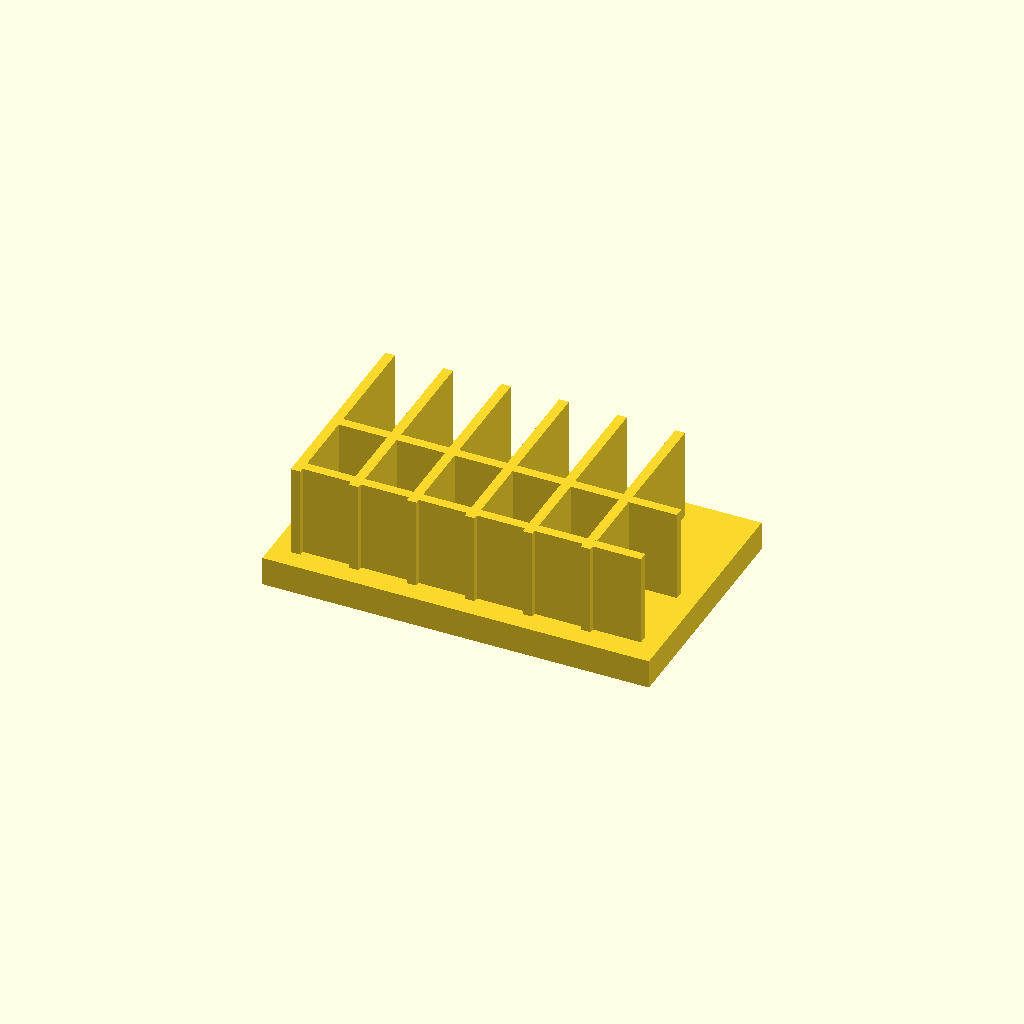
Cell 1: the model at its default parameters.
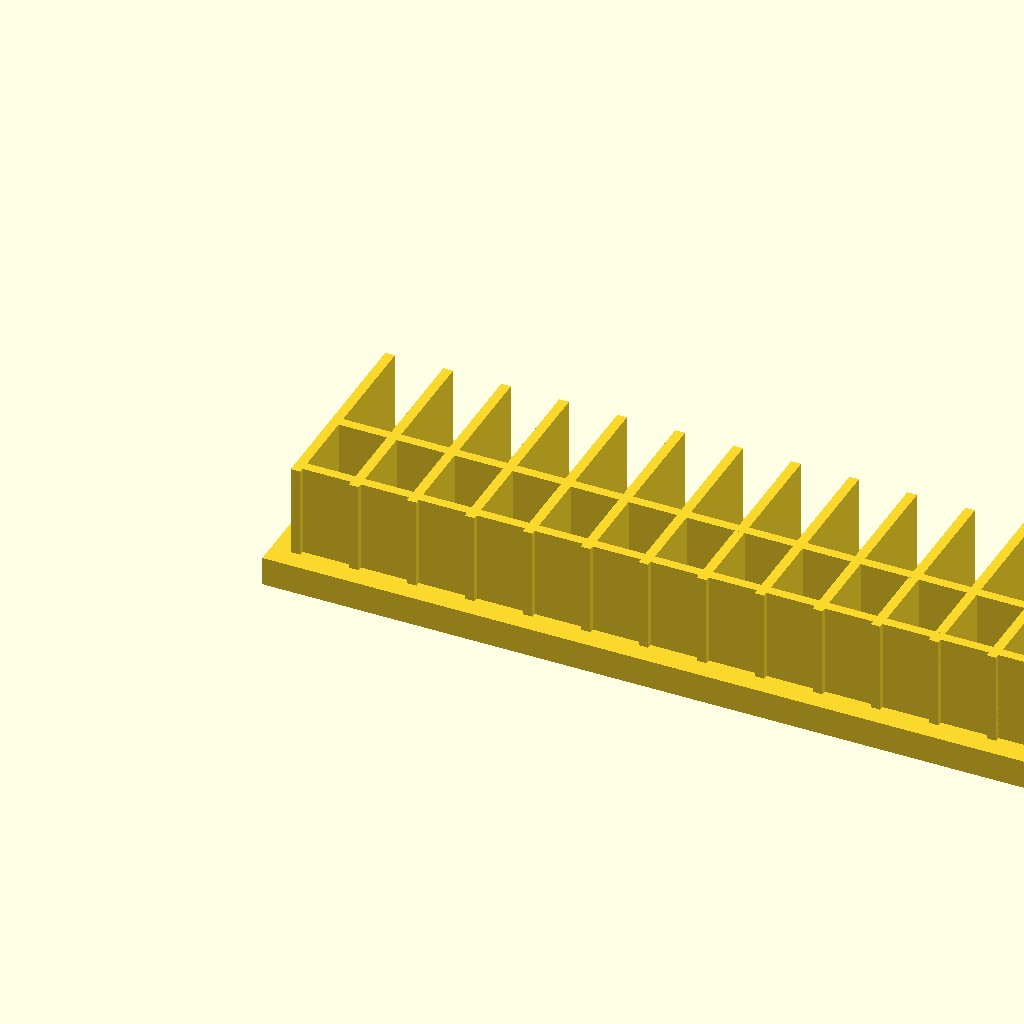
Cell 2: base_l = 160 (everything else at default).
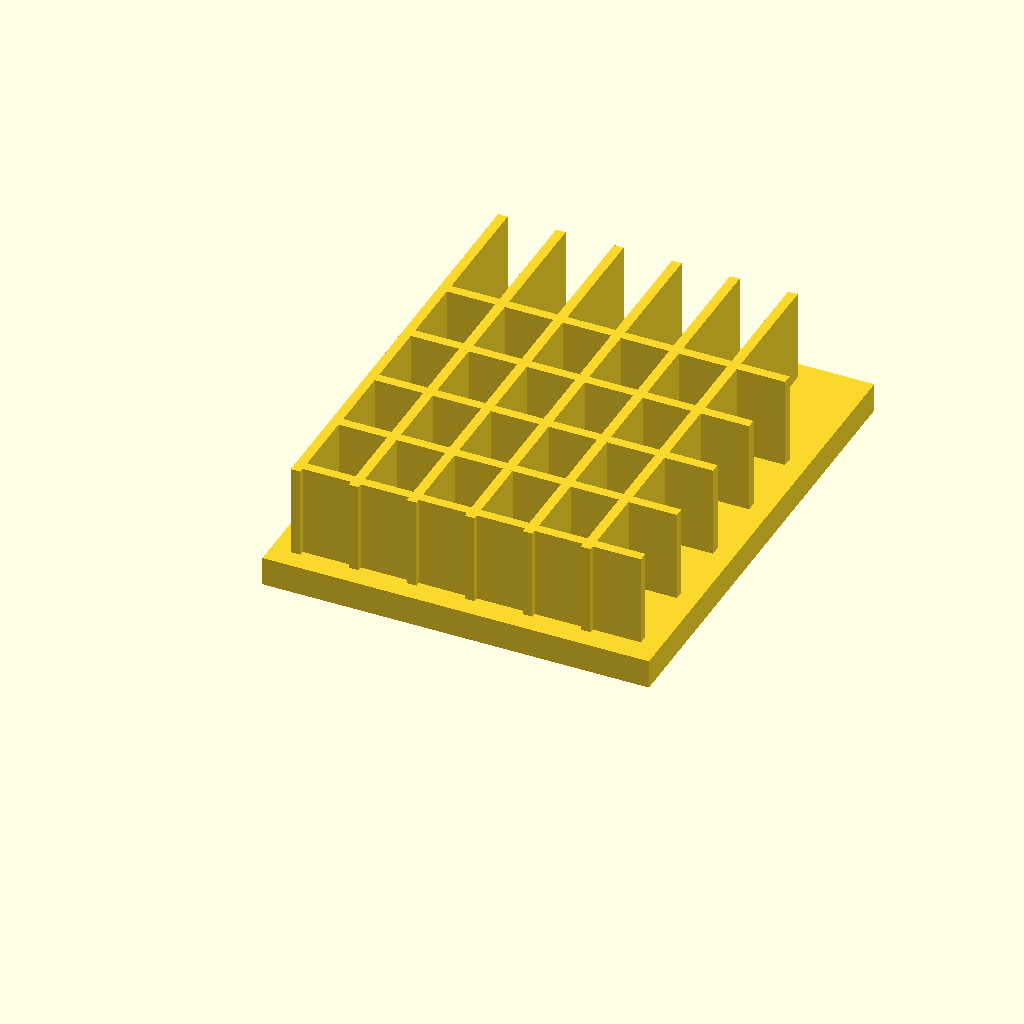
Cell 3 — base_w set to 100, the other parameters unchanged.
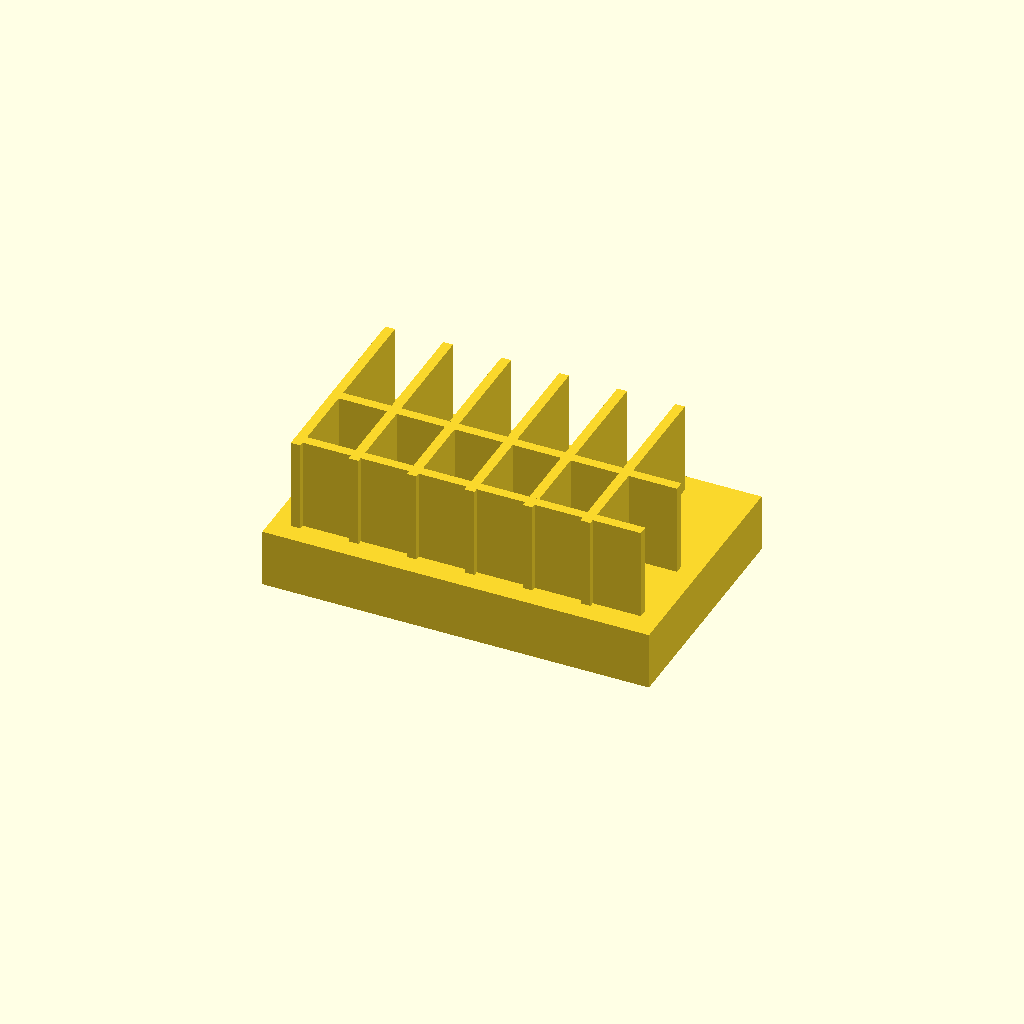
Cell 4: base_t = 12 (everything else at default).
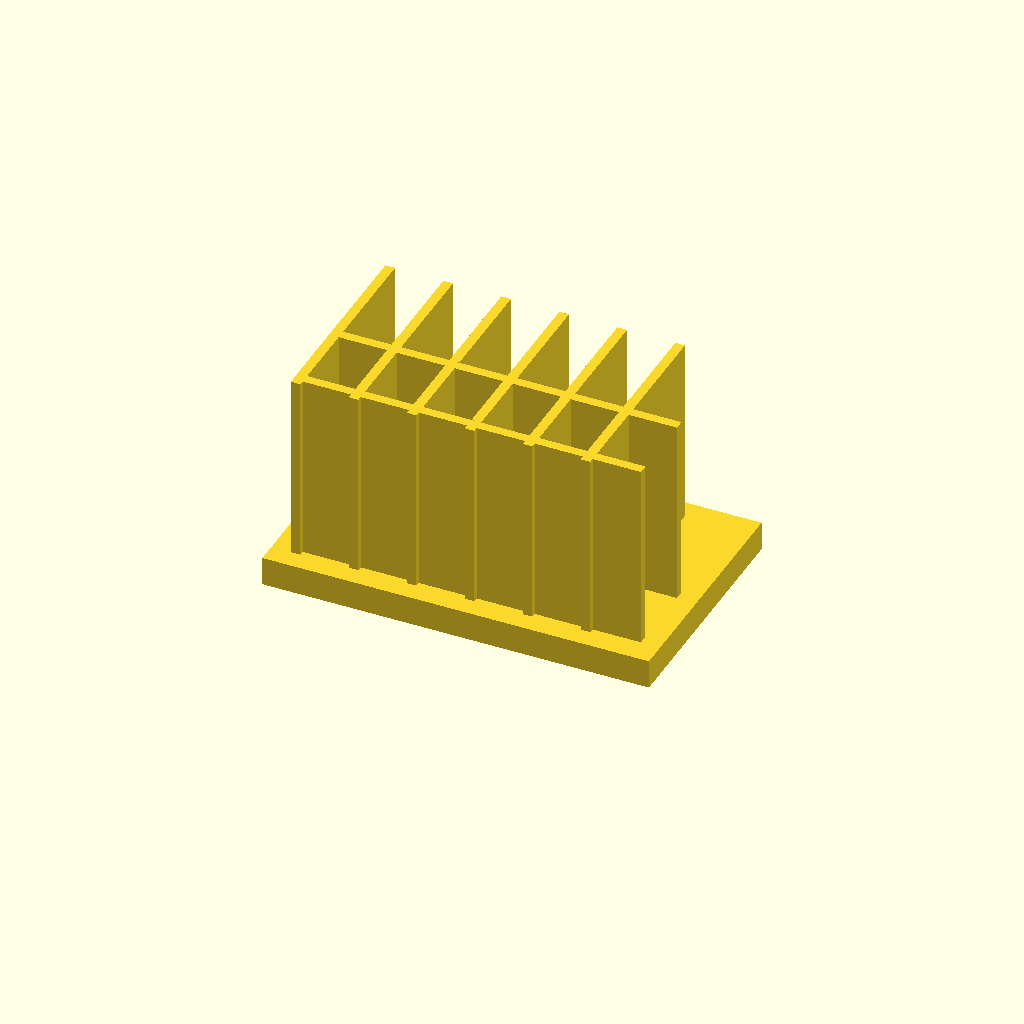
Cell 5 — fin_h set to 40, the other parameters unchanged.
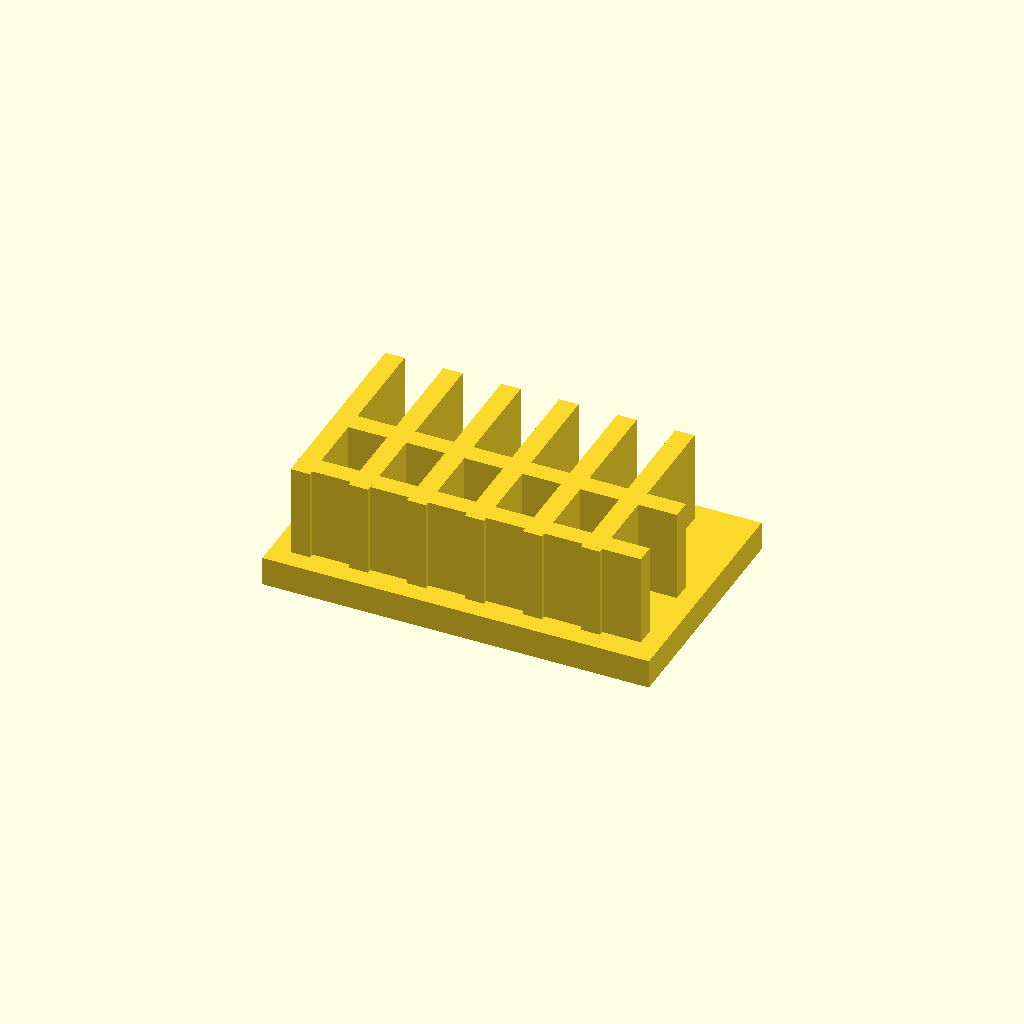
Cell 6 — fin_t set to 4, the other parameters unchanged.
One fixed orthographic camera (rotation 55°, 0°, 25°; colour scheme Cornfield) for every cell.
The OpenSCAD source (optional_data/data/solid2/heatsink/part_0216.scad):
$fn = 32;

// ----------------------------------------------------------------------
// Heatsink: cross fin block
// ----------------------------------------------------------------------

// --- parameters (mm) ---
base_l = 80;              // base length, X
base_w = 50;              // base width, Y
base_t = 6;               // base plate thickness
fin_h = 20;               // fin height above the base
fin_t = 2;                // fin thickness
edge = 4;                 // margin from the base ends
pitch = 12;               // fin pitch
rib_pitch = 16;           // cross rib pitch
fit_tol = 0.05;           // tolerance for press fits, mm
free_tol = 0.2;           // tolerance for clearance fits, mm

n_fins = floor((base_l - 2 * edge - fin_t) / pitch) + 1;  // fin count
total_h = base_t + fin_h - 1;  // overall height
n_ribs = floor((base_w - 2 * edge) / rib_pitch);  // rib count

union() {
  cube([base_l, base_w, base_t]);
  for (i = [0 : n_fins - 1])
    translate([edge + i * pitch, edge, base_t - 1])
      cube([fin_t, base_w - 2 * edge, fin_h]);
  for (i = [0 : n_ribs - 1])
    translate([edge, edge + 1 + i * rib_pitch, base_t - 1])
      cube([base_l - 2 * edge, fin_t, fin_h]);
}
Parameter table extracted from the source (name, type, default, range or options):
base_l: number, default 80
base_w: number, default 50
base_t: number, default 6
fin_h: number, default 20
fin_t: number, default 2
edge: number, default 4
pitch: number, default 12
rib_pitch: number, default 16
fit_tol: number, default 0.05
free_tol: number, default 0.2
